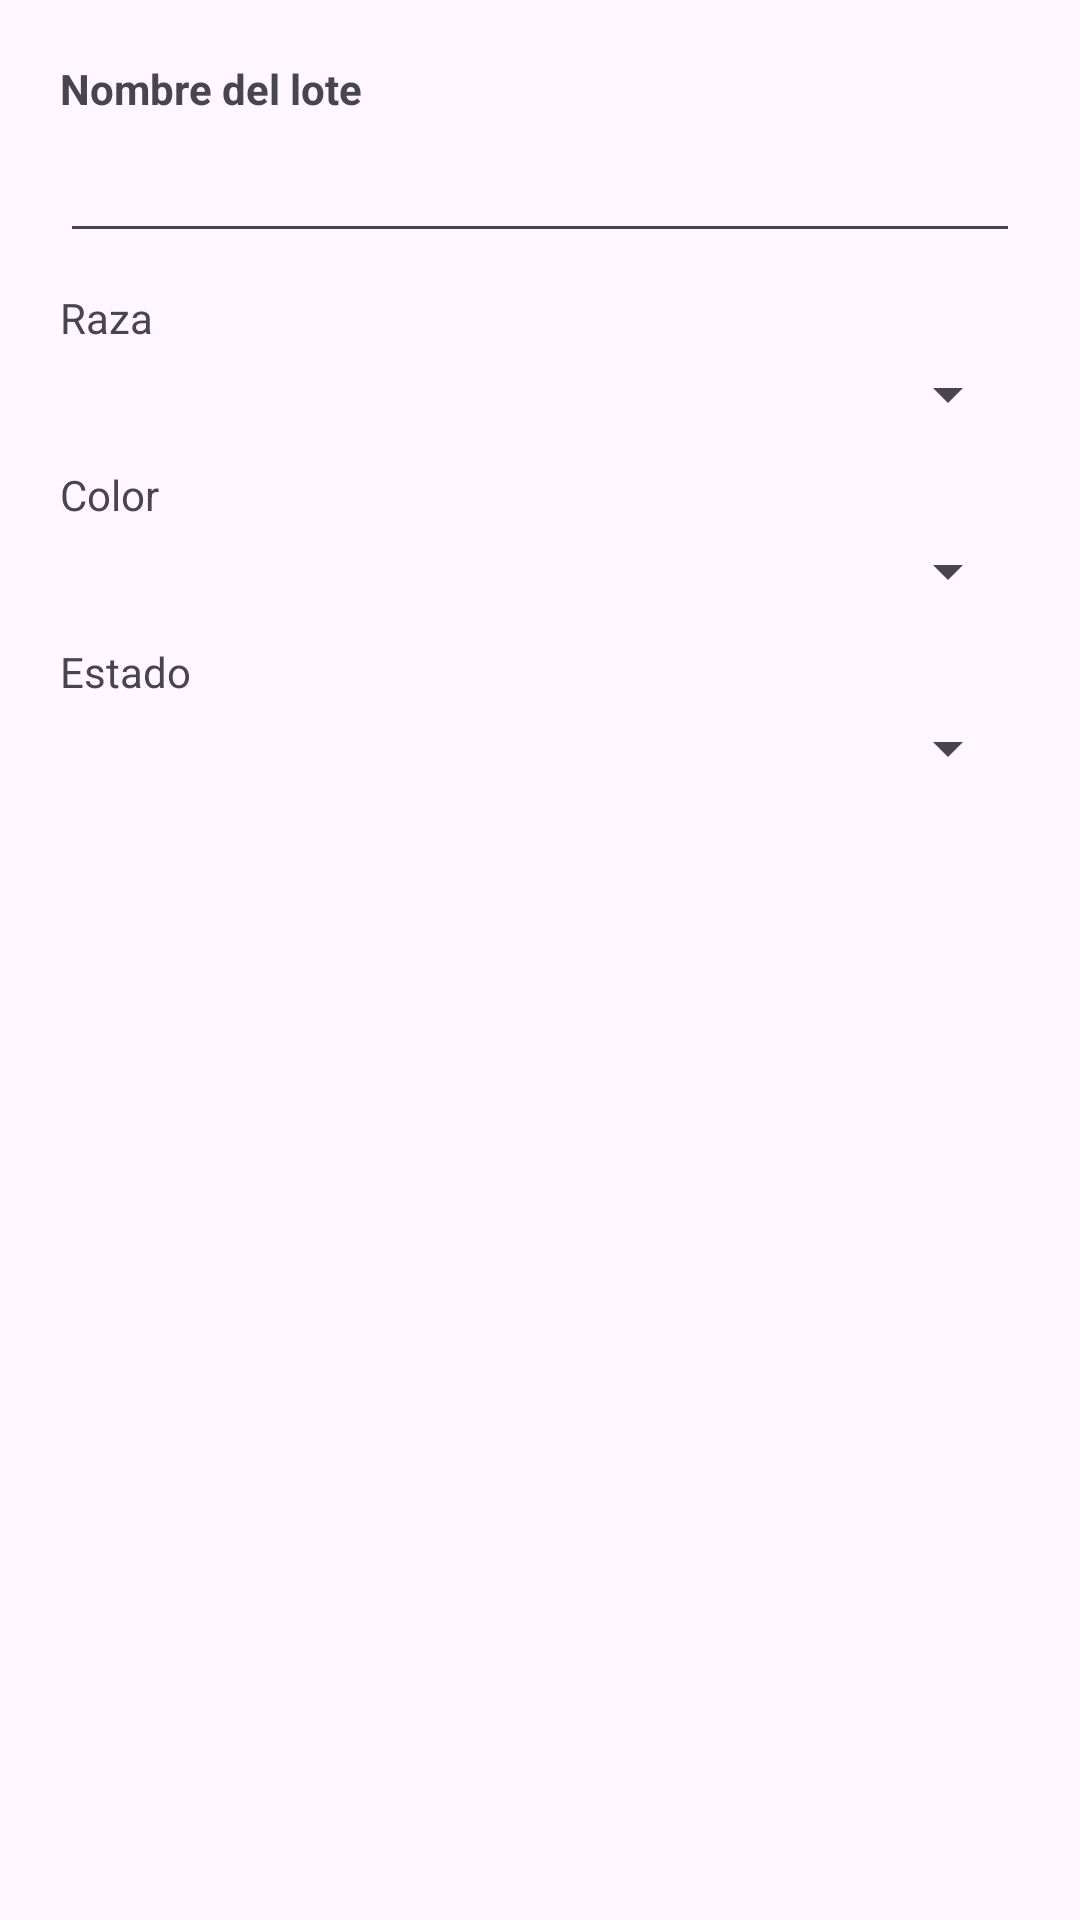

Write the Android layout XML for this screen, with the resource values it uses.
<!-- AndroidManifest.xml: application theme Theme.GestiPork_v3_Sincronizacion -->
<!-- res/layout/dialog_editar_lote.xml -->
<?xml version="1.0" encoding="utf-8"?>
<LinearLayout xmlns:android="http://schemas.android.com/apk/res/android"
    android:layout_width="match_parent"
    android:layout_height="wrap_content"
    android:orientation="vertical"
    android:padding="20dp">

    <TextView
        android:layout_width="match_parent"
        android:layout_height="wrap_content"
        android:text="Nombre del lote"
        android:textStyle="bold"
        android:paddingBottom="4dp"/>

    <EditText
        android:id="@+id/et_nombre_lote"
        android:layout_width="match_parent"
        android:layout_height="wrap_content"
        android:inputType="textCapWords" />

    <TextView
        android:layout_width="match_parent"
        android:layout_height="wrap_content"
        android:text="Raza"
        android:paddingTop="12dp"
        android:paddingBottom="4dp" />

    <Spinner
        android:id="@+id/sp_raza"
        android:layout_width="match_parent"
        android:layout_height="wrap_content" />

    <TextView
        android:layout_width="match_parent"
        android:layout_height="wrap_content"
        android:text="Color"
        android:paddingTop="12dp"
        android:paddingBottom="4dp" />

    <Spinner
        android:id="@+id/sp_color"
        android:layout_width="match_parent"
        android:layout_height="wrap_content" />

    <TextView
        android:layout_width="match_parent"
        android:layout_height="wrap_content"
        android:text="Estado"
        android:paddingTop="12dp"
        android:paddingBottom="4dp" />

    <Spinner
        android:id="@+id/sp_estado"
        android:layout_width="match_parent"
        android:layout_height="wrap_content" />

</LinearLayout>
<!-- resources referenced by this layout -->
<resources>
  <style name="Theme.GestiPork_v3_Sincronizacion" parent="Base.Theme.GestiPork_v3_Sincronizacion" />
  <style name="Base.Theme.GestiPork_v3_Sincronizacion" parent="Theme.Material3.DayNight.NoActionBar">
          
          <item name="colorPrimary">@color/principal</item>
      </style>
  <color name="principal">#6750A4</color>
</resources>
